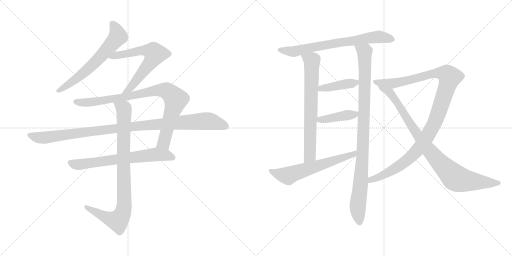
t = 0.00 s
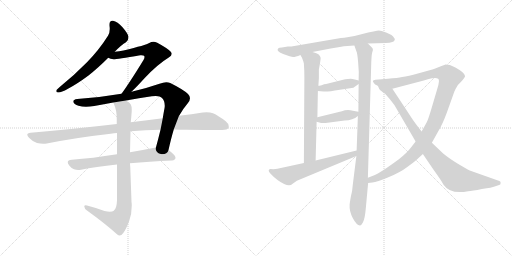
t = 2.43 s
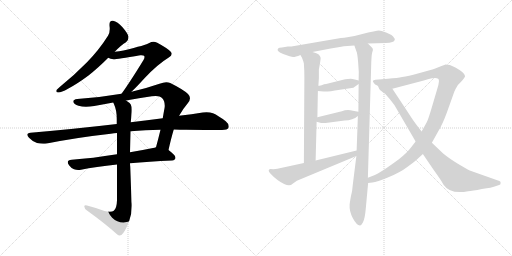
t = 4.86 s
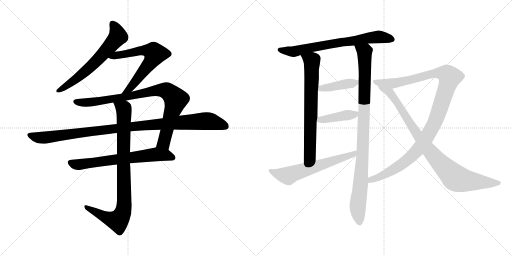
t = 7.29 s
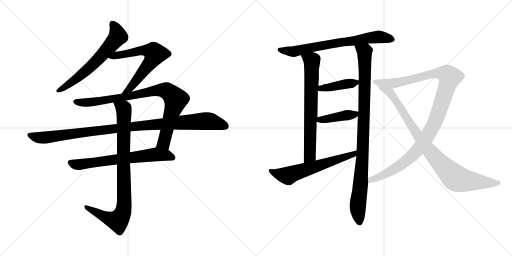
t = 9.72 s
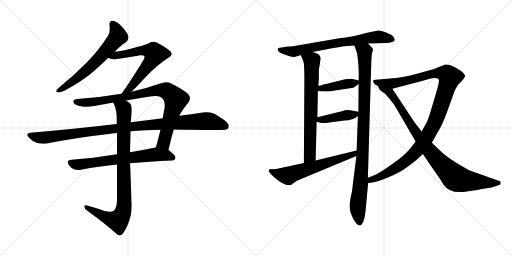
t = 12.15 s

The animated SVG that drew these frames (rendered in a browser with its animation timeline set to each time). Animation: 14 CSS @keyframes rules; one cycle of 12.15 s.

<svg version="1.1" viewBox="0 0 2048 1024" xmlns="http://www.w3.org/2000/svg">
  <g stroke="lightgray" stroke-dasharray="1,1" stroke-width="1" transform="scale(4, 4)">
    <line x1="0" y1="0" x2="256" y2="256"></line>
    <line x1="256" y1="0" x2="0" y2="256"></line>
    <line x1="128" y1="0" x2="128" y2="256"></line>
    <line x1="0" y1="128" x2="256" y2="128"></line>
    <line x1="256" y1="0" x2="512" y2="256"></line>
    <line x1="512" y1="0" x2="256" y2="256"></line>
    <line x1="384" y1="0" x2="384" y2="256"></line>
    <line x1="256" y1="128" x2="512" y2="128"></line>
  </g>
<g transform="scale(1, -1) translate(0, -850)">
   <style type="text/css">
    @keyframes keyframes0 {
      from {
       stroke: black;
       stroke-dashoffset: 640;
       stroke-width: 128;
       }
       68% {
       animation-timing-function: step-end;
       stroke: black;
       stroke-dashoffset: 0;
       stroke-width: 128;
       }
       to {
       stroke: black;
       stroke-width: 1024;
       }
       }
       #make-me-a-hanzi-animation-0 {
         animation: keyframes0 0.770833s both;
         animation-delay: 0.000000s;
         animation-timing-function: linear;
       }
    @keyframes keyframes1 {
      from {
       stroke: black;
       stroke-dashoffset: 638;
       stroke-width: 128;
       }
       67% {
       animation-timing-function: step-end;
       stroke: black;
       stroke-dashoffset: 0;
       stroke-width: 128;
       }
       to {
       stroke: black;
       stroke-width: 1024;
       }
       }
       #make-me-a-hanzi-animation-1 {
         animation: keyframes1 0.769206s both;
         animation-delay: 0.770833s;
         animation-timing-function: linear;
       }
    @keyframes keyframes2 {
      from {
       stroke: black;
       stroke-dashoffset: 883;
       stroke-width: 128;
       }
       74% {
       animation-timing-function: step-end;
       stroke: black;
       stroke-dashoffset: 0;
       stroke-width: 128;
       }
       to {
       stroke: black;
       stroke-width: 1024;
       }
       }
       #make-me-a-hanzi-animation-2 {
         animation: keyframes2 0.968587s both;
         animation-delay: 1.540039s;
         animation-timing-function: linear;
       }
    @keyframes keyframes3 {
      from {
       stroke: black;
       stroke-dashoffset: 1048;
       stroke-width: 128;
       }
       77% {
       animation-timing-function: step-end;
       stroke: black;
       stroke-dashoffset: 0;
       stroke-width: 128;
       }
       to {
       stroke: black;
       stroke-width: 1024;
       }
       }
       #make-me-a-hanzi-animation-3 {
         animation: keyframes3 1.102865s both;
         animation-delay: 2.508626s;
         animation-timing-function: linear;
       }
    @keyframes keyframes4 {
      from {
       stroke: black;
       stroke-dashoffset: 671;
       stroke-width: 128;
       }
       69% {
       animation-timing-function: step-end;
       stroke: black;
       stroke-dashoffset: 0;
       stroke-width: 128;
       }
       to {
       stroke: black;
       stroke-width: 1024;
       }
       }
       #make-me-a-hanzi-animation-4 {
         animation: keyframes4 0.796061s both;
         animation-delay: 3.611491s;
         animation-timing-function: linear;
       }
    @keyframes keyframes5 {
      from {
       stroke: black;
       stroke-dashoffset: 890;
       stroke-width: 128;
       }
       74% {
       animation-timing-function: step-end;
       stroke: black;
       stroke-dashoffset: 0;
       stroke-width: 128;
       }
       to {
       stroke: black;
       stroke-width: 1024;
       }
       }
       #make-me-a-hanzi-animation-5 {
         animation: keyframes5 0.974284s both;
         animation-delay: 4.407552s;
         animation-timing-function: linear;
       }
    @keyframes keyframes6 {
      from {
       stroke: black;
       stroke-dashoffset: 708;
       stroke-width: 128;
       }
       70% {
       animation-timing-function: step-end;
       stroke: black;
       stroke-dashoffset: 0;
       stroke-width: 128;
       }
       to {
       stroke: black;
       stroke-width: 1024;
       }
       }
       #make-me-a-hanzi-animation-6 {
         animation: keyframes6 0.826172s both;
         animation-delay: 5.381836s;
         animation-timing-function: linear;
       }
    @keyframes keyframes7 {
      from {
       stroke: black;
       stroke-dashoffset: 709;
       stroke-width: 128;
       }
       70% {
       animation-timing-function: step-end;
       stroke: black;
       stroke-dashoffset: 0;
       stroke-width: 128;
       }
       to {
       stroke: black;
       stroke-width: 1024;
       }
       }
       #make-me-a-hanzi-animation-7 {
         animation: keyframes7 0.826986s both;
         animation-delay: 6.208008s;
         animation-timing-function: linear;
       }
    @keyframes keyframes8 {
      from {
       stroke: black;
       stroke-dashoffset: 981;
       stroke-width: 128;
       }
       76% {
       animation-timing-function: step-end;
       stroke: black;
       stroke-dashoffset: 0;
       stroke-width: 128;
       }
       to {
       stroke: black;
       stroke-width: 1024;
       }
       }
       #make-me-a-hanzi-animation-8 {
         animation: keyframes8 1.048340s both;
         animation-delay: 7.034994s;
         animation-timing-function: linear;
       }
    @keyframes keyframes9 {
      from {
       stroke: black;
       stroke-dashoffset: 407;
       stroke-width: 128;
       }
       57% {
       animation-timing-function: step-end;
       stroke: black;
       stroke-dashoffset: 0;
       stroke-width: 128;
       }
       to {
       stroke: black;
       stroke-width: 1024;
       }
       }
       #make-me-a-hanzi-animation-9 {
         animation: keyframes9 0.581217s both;
         animation-delay: 8.083334s;
         animation-timing-function: linear;
       }
    @keyframes keyframes10 {
      from {
       stroke: black;
       stroke-dashoffset: 416;
       stroke-width: 128;
       }
       58% {
       animation-timing-function: step-end;
       stroke: black;
       stroke-dashoffset: 0;
       stroke-width: 128;
       }
       to {
       stroke: black;
       stroke-width: 1024;
       }
       }
       #make-me-a-hanzi-animation-10 {
         animation: keyframes10 0.588542s both;
         animation-delay: 8.664551s;
         animation-timing-function: linear;
       }
    @keyframes keyframes11 {
      from {
       stroke: black;
       stroke-dashoffset: 615;
       stroke-width: 128;
       }
       67% {
       animation-timing-function: step-end;
       stroke: black;
       stroke-dashoffset: 0;
       stroke-width: 128;
       }
       to {
       stroke: black;
       stroke-width: 1024;
       }
       }
       #make-me-a-hanzi-animation-11 {
         animation: keyframes11 0.750488s both;
         animation-delay: 9.253093s;
         animation-timing-function: linear;
       }
    @keyframes keyframes12 {
      from {
       stroke: black;
       stroke-dashoffset: 1115;
       stroke-width: 128;
       }
       78% {
       animation-timing-function: step-end;
       stroke: black;
       stroke-dashoffset: 0;
       stroke-width: 128;
       }
       to {
       stroke: black;
       stroke-width: 1024;
       }
       }
       #make-me-a-hanzi-animation-12 {
         animation: keyframes12 1.157389s both;
         animation-delay: 10.003581s;
         animation-timing-function: linear;
       }
    @keyframes keyframes13 {
      from {
       stroke: black;
       stroke-dashoffset: 910;
       stroke-width: 128;
       }
       75% {
       animation-timing-function: step-end;
       stroke: black;
       stroke-dashoffset: 0;
       stroke-width: 128;
       }
       to {
       stroke: black;
       stroke-width: 1024;
       }
       }
       #make-me-a-hanzi-animation-13 {
         animation: keyframes13 0.990560s both;
         animation-delay: 11.160970s;
         animation-timing-function: linear;
       }
</style>
<path d="M 240.0 503.5 Q 229.0 493.5 226.0 490.5 Q 225.0 487.5 225.0 485.5 Q 225.0 480.5 234.0 480.5 Q 245.0 480.5 272.0 495.5 Q 308.0 514.5 354.0 548.5 Q 391.0 577.5 433.0 619.5 L 459.0 643.5 Q 486.0 671.5 504.0 681.5 Q 514.0 689.5 514.0 701.5 L 514.0 703.5 Q 511.0 717.5 490.0 741.5 Q 470.0 764.5 452.0 767.5 L 449.0 767.5 Q 438.0 767.5 438.0 753.5 L 438.0 747.5 Q 439.0 740.5 439.0 734.5 Q 439.0 718.5 432.0 707.5 Q 396.0 650.5 348.0 601.5 Q 300.0 552.5 240.0 503.5 Z" fill="lightgray"></path> 
<path d="M 433.0 619.5 Q 441.0 614.5 454.0 613.5 Q 468.0 613.5 561.0 629.5 L 566.0 629.5 Q 574.0 629.5 576.0 627.5 Q 578.0 625.5 578.0 622.5 Q 578.0 617.5 574.0 610.5 Q 517.0 517.5 486.0 475.5 C 468.0 451.5 505.0 462.5 526.0 483.5 Q 547.0 503.5 577.0 536.5 Q 629.0 592.5 675.0 620.5 Q 687.0 627.5 687.0 635.5 Q 687.0 639.5 682.0 644.5 Q 668.0 658.5 629.0 679.5 Q 621.0 683.5 614.0 683.5 Q 605.0 683.5 597.0 678.5 Q 585.0 670.5 494.0 648.5 Q 477.0 644.5 459.0 643.5 C 429.0 640.5 405.0 630.5 433.0 619.5 Z" fill="lightgray"></path> 
<path d="M 486.0 475.5 Q 399.0 460.5 309.0 454.5 Q 293.0 452.5 293.0 444.5 L 293.0 443.5 Q 295.0 433.5 314.0 427.5 Q 327.0 423.5 344.0 423.5 Q 359.0 423.5 377.0 426.5 Q 416.0 434.5 453.0 440.5 L 504.0 448.5 Q 556.0 458.5 607.0 465.5 Q 616.0 466.5 623.0 466.5 Q 641.0 466.5 648.0 458.5 Q 659.0 447.5 659.0 427.5 Q 659.0 422.5 658.0 417.5 Q 654.0 396.5 651.0 377.5 L 642.0 331.5 Q 633.0 294.5 624.0 261.5 C 616.0 232.5 667.0 221.5 674.0 250.5 Q 685.0 299.5 695.0 332.5 L 716.0 387.5 L 717.0 388.5 Q 733.0 416.5 751.0 437.5 Q 760.0 448.5 760.0 457.5 Q 760.0 466.5 752.0 474.5 Q 735.0 491.5 681.0 518.5 Q 674.0 521.5 665.0 521.5 Q 653.0 521.5 638.0 515.5 Q 580.0 495.5 526.0 483.5 L 486.0 475.5 Z" fill="lightgray"></path> 
<path d="M 467.0 354.5 Q 306.0 335.5 122.0 319.5 Q 109.0 318.5 109.0 311.5 Q 109.0 307.5 116.0 299.5 Q 130.0 284.5 148.0 278.5 Q 161.0 275.5 173.0 275.5 Q 180.0 275.5 187.0 276.5 Q 308.0 300.5 443.0 315.5 Q 456.0 318.5 468.0 318.5 L 522.0 325.5 Q 581.0 330.5 642.0 331.5 L 695.0 332.5 Q 720.0 331.5 744.0 331.5 Q 860.0 330.5 888.0 330.5 Q 910.0 330.5 914.0 339.5 Q 915.0 342.5 915.0 345.5 Q 915.0 355.5 903.0 365.5 Q 873.0 388.5 852.0 397.5 Q 841.0 401.5 826.0 401.5 Q 819.0 401.5 811.0 400.5 Q 768.0 393.5 716.0 387.5 L 651.0 377.5 Q 590.0 370.5 523.0 361.5 L 467.0 354.5 Z" fill="lightgray"></path> 
<path d="M 468.0 233.5 Q 369.0 217.5 287.0 211.5 Q 271.0 210.5 271.0 201.5 Q 271.0 196.5 277.0 188.5 Q 286.0 176.5 296.0 173.5 Q 304.0 170.5 313.0 170.5 Q 318.0 170.5 324.0 171.5 Q 381.0 183.5 468.0 192.5 L 520.0 197.5 Q 595.0 204.5 688.0 208.5 Q 702.0 210.5 702.0 219.5 Q 702.0 229.5 674.0 250.5 C 652.0 268.5 652.0 268.5 624.0 261.5 Q 618.0 259.5 612.0 258.5 Q 563.0 248.5 520.0 241.5 L 468.0 233.5 Z" fill="lightgray"></path> 
<path d="M 453.0 440.5 Q 455.0 436.5 456.0 433.5 Q 467.0 410.5 467.0 374.5 L 467.0 354.5 L 468.0 318.5 L 468.0 233.5 L 468.0 192.5 L 468.0 49.5 Q 467.0 16.5 455.0 7.5 Q 450.0 3.5 439.0 3.5 Q 431.0 3.5 418.0 6.5 Q 387.0 18.5 348.0 28.5 Q 345.0 29.5 343.0 29.5 Q 337.0 29.5 337.0 24.5 Q 338.0 15.5 348.0 8.5 Q 423.0 -45.5 469.0 -87.5 Q 474.0 -91.5 478.0 -91.5 Q 486.0 -91.5 493.0 -81.5 Q 505.0 -65.5 517.0 -32.5 Q 527.0 -5.5 527.0 27.5 Q 527.0 35.5 526.0 43.5 L 521.0 183.5 Q 520.0 191.5 520.0 197.5 L 520.0 241.5 L 522.0 325.5 L 523.0 361.5 Q 525.0 379.5 526.0 394.5 Q 527.0 403.5 527.0 411.5 Q 527.0 425.5 523.0 432.5 Q 519.0 439.5 504.0 448.5 C 480.0 466.5 442.0 468.5 453.0 440.5 Z" fill="lightgray"></path> 
<path d="M 1471.5 676.5 L 1542.5 678.5 Q 1577.5 680.5 1578.5 690.5 Q 1580.5 695.5 1572.5 704.5 Q 1564.5 712.5 1544.5 720.5 Q 1524.5 728.5 1515.5 728.5 Q 1506.5 728.5 1445.5 713.5 Q 1385.5 698.5 1363.5 698.5 L 1165.5 664.5 L 1151.5 664.5 L 1127.5 660.5 Q 1115.5 660.5 1113.5 657.5 Q 1101.5 646.5 1132.5 634.5 Q 1164.5 622.5 1172.5 622.5 Q 1181.5 622.5 1201.5 630.5 L 1249.5 642.5 L 1291.5 650.5 Q 1360.5 663.5 1375.5 665.5 L 1417.5 668.5 L 1471.5 676.5 Z" fill="lightgray"></path> 
<path d="M 1201.5 630.5 L 1207.5 620.5 Q 1214.5 603.5 1215.5 596.5 Q 1217.5 567.5 1217.5 541.5 L 1215.5 198.5 C 1215.5 168.5 1261.5 178.5 1262.5 208.5 L 1266.5 363.5 L 1269.5 381.5 L 1271.5 486.5 L 1273.5 507.5 L 1275.5 537.5 L 1275.5 572.5 Q 1283.5 615.5 1282.5 619.5 Q 1281.5 623.5 1276.5 630.5 Q 1272.5 637.5 1249.5 642.5 C 1220.5 650.5 1186.5 656.5 1201.5 630.5 Z" fill="lightgray"></path> 
<path d="M 1425.5 226.5 L 1411.5 114.5 Q 1409.5 85.5 1403.5 64.5 Q 1398.5 36.5 1398.5 32.5 Q 1396.5 5.5 1411.5 -22.5 Q 1426.5 -50.5 1439.5 -51.5 Q 1444.5 -52.5 1451.5 -39.5 Q 1459.5 -26.5 1463.5 20.5 L 1472.5 118.5 L 1471.5 139.5 L 1484.5 580.5 Q 1485.5 627.5 1488.5 639.5 Q 1492.5 650.5 1491.5 653.5 Q 1491.5 656.5 1485.5 662.5 L 1471.5 676.5 C 1450.5 697.5 1407.5 696.5 1417.5 668.5 L 1425.5 645.5 Q 1429.5 638.5 1432.5 601.5 Q 1436.5 563.5 1434.5 528.5 L 1434.5 514.5 L 1433.5 403.5 L 1431.5 386.5 L 1426.5 248.5 L 1425.5 226.5 Z" fill="lightgray"></path> 
<path d="M 1402.5 535.5 L 1380.5 533.5 L 1304.5 514.5 Q 1299.5 514.5 1296.5 513.5 L 1286.5 509.5 Q 1276.5 507.5 1273.5 507.5 C 1243.5 504.5 1241.5 489.5 1271.5 486.5 L 1294.5 484.5 Q 1307.5 482.5 1359.5 491.5 L 1413.5 499.5 L 1434.5 514.5 C 1448.5 524.5 1448.5 524.5 1434.5 528.5 L 1419.5 532.5 Q 1408.5 535.5 1402.5 535.5 Z" fill="lightgray"></path> 
<path d="M 1266.5 363.5 L 1284.5 358.5 L 1302.5 358.5 L 1378.5 368.5 Q 1411.5 369.5 1431.5 386.5 C 1449.5 400.5 1449.5 400.5 1433.5 403.5 L 1411.5 407.5 Q 1388.5 413.5 1367.5 405.5 L 1269.5 381.5 C 1240.5 374.5 1237.5 371.5 1266.5 363.5 Z" fill="lightgray"></path> 
<path d="M 1109.5 175.5 L 1093.5 173.5 L 1081.5 174.5 Q 1068.5 171.5 1080.5 157.5 L 1095.5 142.5 L 1111.5 129.5 Q 1154.5 98.5 1170.5 115.5 L 1187.5 127.5 L 1425.5 226.5 C 1453.5 238.5 1455.5 255.5 1426.5 248.5 L 1262.5 208.5 L 1215.5 198.5 L 1109.5 175.5 Z" fill="lightgray"></path> 
<path d="M 1472.5 118.5 L 1489.5 120.5 Q 1507.5 121.5 1553.5 141.5 Q 1600.5 160.5 1630.5 183.5 Q 1660.5 205.5 1666.5 211.5 L 1691.5 234.5 L 1727.5 279.5 L 1752.5 324.5 Q 1769.5 351.5 1787.5 400.5 L 1817.5 484.5 Q 1820.5 492.5 1831.5 510.5 Q 1855.5 533.5 1860.5 545.5 Q 1861.5 558.5 1821.5 580.5 L 1799.5 590.5 L 1781.5 592.5 Q 1775.5 589.5 1753.5 581.5 Q 1731.5 572.5 1725.5 571.5 L 1671.5 556.5 Q 1633.5 545.5 1608.5 542.5 Q 1591.5 538.5 1551.5 535.5 L 1501.5 531.5 Q 1485.5 529.5 1495.5 518.5 Q 1497.5 512.5 1511.5 507.5 L 1569.5 495.5 L 1687.5 526.5 Q 1689.5 526.5 1698.5 529.5 L 1711.5 533.5 Q 1741.5 540.5 1752.5 535.5 Q 1760.5 532.5 1749.5 496.5 L 1726.5 418.5 Q 1713.5 374.5 1707.5 362.5 L 1686.5 324.5 L 1662.5 284.5 L 1645.5 262.5 Q 1629.5 240.5 1595.5 213.5 Q 1520.5 158.5 1499.5 150.5 L 1471.5 139.5 C 1443.5 128.5 1442.5 114.5 1472.5 118.5 Z" fill="lightgray"></path> 
<path d="M 1691.5 234.5 L 1733.5 172.5 Q 1767.5 125.5 1773.5 112.5 Q 1800.5 71.5 1872.5 85.5 Q 1888.5 86.5 1927.5 94.5 Q 1969.5 100.5 1978.5 104.5 L 1996.5 110.5 Q 2002.5 111.5 2002.5 118.5 Q 2003.5 125.5 1997.5 126.5 L 1884.5 166.5 Q 1877.5 168.5 1836.5 192.5 Q 1796.5 216.5 1771.5 237.5 L 1727.5 279.5 L 1686.5 324.5 L 1669.5 346.5 Q 1654.5 365.5 1633.5 398.5 L 1569.5 495.5 C 1552.5 520.5 1496.5 533.5 1511.5 507.5 L 1516.5 495.5 Q 1518.5 491.5 1526.5 485.5 Q 1534.5 478.5 1539.5 476.5 Q 1556.5 458.5 1577.5 430.5 L 1662.5 284.5 L 1691.5 234.5 Z" fill="lightgray"></path> 
      <clipPath id="make-me-a-hanzi-clip-0">
      <path d="M 240.0 503.5 Q 229.0 493.5 226.0 490.5 Q 225.0 487.5 225.0 485.5 Q 225.0 480.5 234.0 480.5 Q 245.0 480.5 272.0 495.5 Q 308.0 514.5 354.0 548.5 Q 391.0 577.5 433.0 619.5 L 459.0 643.5 Q 486.0 671.5 504.0 681.5 Q 514.0 689.5 514.0 701.5 L 514.0 703.5 Q 511.0 717.5 490.0 741.5 Q 470.0 764.5 452.0 767.5 L 449.0 767.5 Q 438.0 767.5 438.0 753.5 L 438.0 747.5 Q 439.0 740.5 439.0 734.5 Q 439.0 718.5 432.0 707.5 Q 396.0 650.5 348.0 601.5 Q 300.0 552.5 240.0 503.5 Z" fill="lightgray"></path>
      </clipPath>
      <path clip-path="url(#make-me-a-hanzi-clip-0)" d="M 449.0 756.5 L 466.0 730.5 L 472.0 704.5 L 367.0 587.5 L 259.0 500.5 L 232.0 486.5 " fill="none" id="make-me-a-hanzi-animation-0" stroke-dasharray="512 1024" stroke-linecap="round"></path>

      <clipPath id="make-me-a-hanzi-clip-1">
      <path d="M 433.0 619.5 Q 441.0 614.5 454.0 613.5 Q 468.0 613.5 561.0 629.5 L 566.0 629.5 Q 574.0 629.5 576.0 627.5 Q 578.0 625.5 578.0 622.5 Q 578.0 617.5 574.0 610.5 Q 517.0 517.5 486.0 475.5 C 468.0 451.5 505.0 462.5 526.0 483.5 Q 547.0 503.5 577.0 536.5 Q 629.0 592.5 675.0 620.5 Q 687.0 627.5 687.0 635.5 Q 687.0 639.5 682.0 644.5 Q 668.0 658.5 629.0 679.5 Q 621.0 683.5 614.0 683.5 Q 605.0 683.5 597.0 678.5 Q 585.0 670.5 494.0 648.5 Q 477.0 644.5 459.0 643.5 C 429.0 640.5 405.0 630.5 433.0 619.5 Z" fill="lightgray"></path>
      </clipPath>
      <path clip-path="url(#make-me-a-hanzi-clip-1)" d="M 439.0 621.5 L 570.0 649.5 L 598.0 647.5 L 620.0 635.5 L 598.0 595.5 L 547.0 530.5 L 517.0 494.5 L 499.0 485.5 " fill="none" id="make-me-a-hanzi-animation-1" stroke-dasharray="510 1020" stroke-linecap="round"></path>

      <clipPath id="make-me-a-hanzi-clip-2">
      <path d="M 486.0 475.5 Q 399.0 460.5 309.0 454.5 Q 293.0 452.5 293.0 444.5 L 293.0 443.5 Q 295.0 433.5 314.0 427.5 Q 327.0 423.5 344.0 423.5 Q 359.0 423.5 377.0 426.5 Q 416.0 434.5 453.0 440.5 L 504.0 448.5 Q 556.0 458.5 607.0 465.5 Q 616.0 466.5 623.0 466.5 Q 641.0 466.5 648.0 458.5 Q 659.0 447.5 659.0 427.5 Q 659.0 422.5 658.0 417.5 Q 654.0 396.5 651.0 377.5 L 642.0 331.5 Q 633.0 294.5 624.0 261.5 C 616.0 232.5 667.0 221.5 674.0 250.5 Q 685.0 299.5 695.0 332.5 L 716.0 387.5 L 717.0 388.5 Q 733.0 416.5 751.0 437.5 Q 760.0 448.5 760.0 457.5 Q 760.0 466.5 752.0 474.5 Q 735.0 491.5 681.0 518.5 Q 674.0 521.5 665.0 521.5 Q 653.0 521.5 638.0 515.5 Q 580.0 495.5 526.0 483.5 L 486.0 475.5 Z" fill="lightgray"></path>
      </clipPath>
      <path clip-path="url(#make-me-a-hanzi-clip-2)" d="M 301.0 444.5 L 369.0 441.5 L 639.0 490.5 L 674.0 483.5 L 703.0 452.5 L 702.0 446.5 L 656.0 280.5 L 632.0 266.5 " fill="none" id="make-me-a-hanzi-animation-2" stroke-dasharray="755 1510" stroke-linecap="round"></path>

      <clipPath id="make-me-a-hanzi-clip-3">
      <path d="M 467.0 354.5 Q 306.0 335.5 122.0 319.5 Q 109.0 318.5 109.0 311.5 Q 109.0 307.5 116.0 299.5 Q 130.0 284.5 148.0 278.5 Q 161.0 275.5 173.0 275.5 Q 180.0 275.5 187.0 276.5 Q 308.0 300.5 443.0 315.5 Q 456.0 318.5 468.0 318.5 L 522.0 325.5 Q 581.0 330.5 642.0 331.5 L 695.0 332.5 Q 720.0 331.5 744.0 331.5 Q 860.0 330.5 888.0 330.5 Q 910.0 330.5 914.0 339.5 Q 915.0 342.5 915.0 345.5 Q 915.0 355.5 903.0 365.5 Q 873.0 388.5 852.0 397.5 Q 841.0 401.5 826.0 401.5 Q 819.0 401.5 811.0 400.5 Q 768.0 393.5 716.0 387.5 L 651.0 377.5 Q 590.0 370.5 523.0 361.5 L 467.0 354.5 Z" fill="lightgray"></path>
      </clipPath>
      <path clip-path="url(#make-me-a-hanzi-clip-3)" d="M 119.0 309.5 L 178.0 299.5 L 533.0 345.5 L 821.0 366.5 L 854.0 362.5 L 903.0 344.5 " fill="none" id="make-me-a-hanzi-animation-3" stroke-dasharray="920 1840" stroke-linecap="round"></path>

      <clipPath id="make-me-a-hanzi-clip-4">
      <path d="M 468.0 233.5 Q 369.0 217.5 287.0 211.5 Q 271.0 210.5 271.0 201.5 Q 271.0 196.5 277.0 188.5 Q 286.0 176.5 296.0 173.5 Q 304.0 170.5 313.0 170.5 Q 318.0 170.5 324.0 171.5 Q 381.0 183.5 468.0 192.5 L 520.0 197.5 Q 595.0 204.5 688.0 208.5 Q 702.0 210.5 702.0 219.5 Q 702.0 229.5 674.0 250.5 C 652.0 268.5 652.0 268.5 624.0 261.5 Q 618.0 259.5 612.0 258.5 Q 563.0 248.5 520.0 241.5 L 468.0 233.5 Z" fill="lightgray"></path>
      </clipPath>
      <path clip-path="url(#make-me-a-hanzi-clip-4)" d="M 283.0 199.5 L 317.0 192.5 L 625.0 233.5 L 670.0 229.5 L 692.0 219.5 " fill="none" id="make-me-a-hanzi-animation-4" stroke-dasharray="543 1086" stroke-linecap="round"></path>

      <clipPath id="make-me-a-hanzi-clip-5">
      <path d="M 453.0 440.5 Q 455.0 436.5 456.0 433.5 Q 467.0 410.5 467.0 374.5 L 467.0 354.5 L 468.0 318.5 L 468.0 233.5 L 468.0 192.5 L 468.0 49.5 Q 467.0 16.5 455.0 7.5 Q 450.0 3.5 439.0 3.5 Q 431.0 3.5 418.0 6.5 Q 387.0 18.5 348.0 28.5 Q 345.0 29.5 343.0 29.5 Q 337.0 29.5 337.0 24.5 Q 338.0 15.5 348.0 8.5 Q 423.0 -45.5 469.0 -87.5 Q 474.0 -91.5 478.0 -91.5 Q 486.0 -91.5 493.0 -81.5 Q 505.0 -65.5 517.0 -32.5 Q 527.0 -5.5 527.0 27.5 Q 527.0 35.5 526.0 43.5 L 521.0 183.5 Q 520.0 191.5 520.0 197.5 L 520.0 241.5 L 522.0 325.5 L 523.0 361.5 Q 525.0 379.5 526.0 394.5 Q 527.0 403.5 527.0 411.5 Q 527.0 425.5 523.0 432.5 Q 519.0 439.5 504.0 448.5 C 480.0 466.5 442.0 468.5 453.0 440.5 Z" fill="lightgray"></path>
      </clipPath>
      <path clip-path="url(#make-me-a-hanzi-clip-5)" d="M 460.0 439.5 L 496.0 408.5 L 494.0 7.5 L 485.0 -14.5 L 469.0 -32.5 L 424.0 -19.5 L 344.0 22.5 " fill="none" id="make-me-a-hanzi-animation-5" stroke-dasharray="762 1524" stroke-linecap="round"></path>

      <clipPath id="make-me-a-hanzi-clip-6">
      <path d="M 1471.5 676.5 L 1542.5 678.5 Q 1577.5 680.5 1578.5 690.5 Q 1580.5 695.5 1572.5 704.5 Q 1564.5 712.5 1544.5 720.5 Q 1524.5 728.5 1515.5 728.5 Q 1506.5 728.5 1445.5 713.5 Q 1385.5 698.5 1363.5 698.5 L 1165.5 664.5 L 1151.5 664.5 L 1127.5 660.5 Q 1115.5 660.5 1113.5 657.5 Q 1101.5 646.5 1132.5 634.5 Q 1164.5 622.5 1172.5 622.5 Q 1181.5 622.5 1201.5 630.5 L 1249.5 642.5 L 1291.5 650.5 Q 1360.5 663.5 1375.5 665.5 L 1417.5 668.5 L 1471.5 676.5 Z" fill="lightgray"></path>
      </clipPath>
      <path clip-path="url(#make-me-a-hanzi-clip-6)" d="M 1122.5 650.5 L 1171.5 643.5 L 1481.5 700.5 L 1515.5 703.5 L 1567.5 694.5 " fill="none" id="make-me-a-hanzi-animation-6" stroke-dasharray="580 1160" stroke-linecap="round"></path>

      <clipPath id="make-me-a-hanzi-clip-7">
      <path d="M 1201.5 630.5 L 1207.5 620.5 Q 1214.5 603.5 1215.5 596.5 Q 1217.5 567.5 1217.5 541.5 L 1215.5 198.5 C 1215.5 168.5 1261.5 178.5 1262.5 208.5 L 1266.5 363.5 L 1269.5 381.5 L 1271.5 486.5 L 1273.5 507.5 L 1275.5 537.5 L 1275.5 572.5 Q 1283.5 615.5 1282.5 619.5 Q 1281.5 623.5 1276.5 630.5 Q 1272.5 637.5 1249.5 642.5 C 1220.5 650.5 1186.5 656.5 1201.5 630.5 Z" fill="lightgray"></path>
      </clipPath>
      <path clip-path="url(#make-me-a-hanzi-clip-7)" d="M 1208.5 627.5 L 1247.5 607.5 L 1248.5 589.5 L 1239.5 227.5 L 1219.5 206.5 " fill="none" id="make-me-a-hanzi-animation-7" stroke-dasharray="581 1162" stroke-linecap="round"></path>

      <clipPath id="make-me-a-hanzi-clip-8">
      <path d="M 1425.5 226.5 L 1411.5 114.5 Q 1409.5 85.5 1403.5 64.5 Q 1398.5 36.5 1398.5 32.5 Q 1396.5 5.5 1411.5 -22.5 Q 1426.5 -50.5 1439.5 -51.5 Q 1444.5 -52.5 1451.5 -39.5 Q 1459.5 -26.5 1463.5 20.5 L 1472.5 118.5 L 1471.5 139.5 L 1484.5 580.5 Q 1485.5 627.5 1488.5 639.5 Q 1492.5 650.5 1491.5 653.5 Q 1491.5 656.5 1485.5 662.5 L 1471.5 676.5 C 1450.5 697.5 1407.5 696.5 1417.5 668.5 L 1425.5 645.5 Q 1429.5 638.5 1432.5 601.5 Q 1436.5 563.5 1434.5 528.5 L 1434.5 514.5 L 1433.5 403.5 L 1431.5 386.5 L 1426.5 248.5 L 1425.5 226.5 Z" fill="lightgray"></path>
      </clipPath>
      <path clip-path="url(#make-me-a-hanzi-clip-8)" d="M 1424.5 664.5 L 1458.5 640.5 L 1460.5 591.5 L 1450.5 226.5 L 1430.5 25.5 L 1438.5 -41.5 " fill="none" id="make-me-a-hanzi-animation-8" stroke-dasharray="853 1706" stroke-linecap="round"></path>

      <clipPath id="make-me-a-hanzi-clip-9">
      <path d="M 1402.5 535.5 L 1380.5 533.5 L 1304.5 514.5 Q 1299.5 514.5 1296.5 513.5 L 1286.5 509.5 Q 1276.5 507.5 1273.5 507.5 C 1243.5 504.5 1241.5 489.5 1271.5 486.5 L 1294.5 484.5 Q 1307.5 482.5 1359.5 491.5 L 1413.5 499.5 L 1434.5 514.5 C 1448.5 524.5 1448.5 524.5 1434.5 528.5 L 1419.5 532.5 Q 1408.5 535.5 1402.5 535.5 Z" fill="lightgray"></path>
      </clipPath>
      <path clip-path="url(#make-me-a-hanzi-clip-9)" d="M 1277.5 491.5 L 1284.5 497.5 L 1424.5 521.5 " fill="none" id="make-me-a-hanzi-animation-9" stroke-dasharray="279 558" stroke-linecap="round"></path>

      <clipPath id="make-me-a-hanzi-clip-10">
      <path d="M 1266.5 363.5 L 1284.5 358.5 L 1302.5 358.5 L 1378.5 368.5 Q 1411.5 369.5 1431.5 386.5 C 1449.5 400.5 1449.5 400.5 1433.5 403.5 L 1411.5 407.5 Q 1388.5 413.5 1367.5 405.5 L 1269.5 381.5 C 1240.5 374.5 1237.5 371.5 1266.5 363.5 Z" fill="lightgray"></path>
      </clipPath>
      <path clip-path="url(#make-me-a-hanzi-clip-10)" d="M 1272.5 367.5 L 1419.5 392.5 L 1427.5 399.5 " fill="none" id="make-me-a-hanzi-animation-10" stroke-dasharray="288 576" stroke-linecap="round"></path>

      <clipPath id="make-me-a-hanzi-clip-11">
      <path d="M 1109.5 175.5 L 1093.5 173.5 L 1081.5 174.5 Q 1068.5 171.5 1080.5 157.5 L 1095.5 142.5 L 1111.5 129.5 Q 1154.5 98.5 1170.5 115.5 L 1187.5 127.5 L 1425.5 226.5 C 1453.5 238.5 1455.5 255.5 1426.5 248.5 L 1262.5 208.5 L 1215.5 198.5 L 1109.5 175.5 Z" fill="lightgray"></path>
      </clipPath>
      <path clip-path="url(#make-me-a-hanzi-clip-11)" d="M 1083.5 165.5 L 1152.5 147.5 L 1414.5 232.5 L 1419.5 243.5 " fill="none" id="make-me-a-hanzi-animation-11" stroke-dasharray="487 974" stroke-linecap="round"></path>

      <clipPath id="make-me-a-hanzi-clip-12">
      <path d="M 1472.5 118.5 L 1489.5 120.5 Q 1507.5 121.5 1553.5 141.5 Q 1600.5 160.5 1630.5 183.5 Q 1660.5 205.5 1666.5 211.5 L 1691.5 234.5 L 1727.5 279.5 L 1752.5 324.5 Q 1769.5 351.5 1787.5 400.5 L 1817.5 484.5 Q 1820.5 492.5 1831.5 510.5 Q 1855.5 533.5 1860.5 545.5 Q 1861.5 558.5 1821.5 580.5 L 1799.5 590.5 L 1781.5 592.5 Q 1775.5 589.5 1753.5 581.5 Q 1731.5 572.5 1725.5 571.5 L 1671.5 556.5 Q 1633.5 545.5 1608.5 542.5 Q 1591.5 538.5 1551.5 535.5 L 1501.5 531.5 Q 1485.5 529.5 1495.5 518.5 Q 1497.5 512.5 1511.5 507.5 L 1569.5 495.5 L 1687.5 526.5 Q 1689.5 526.5 1698.5 529.5 L 1711.5 533.5 Q 1741.5 540.5 1752.5 535.5 Q 1760.5 532.5 1749.5 496.5 L 1726.5 418.5 Q 1713.5 374.5 1707.5 362.5 L 1686.5 324.5 L 1662.5 284.5 L 1645.5 262.5 Q 1629.5 240.5 1595.5 213.5 Q 1520.5 158.5 1499.5 150.5 L 1471.5 139.5 C 1443.5 128.5 1442.5 114.5 1472.5 118.5 Z" fill="lightgray"></path>
      </clipPath>
      <path clip-path="url(#make-me-a-hanzi-clip-12)" d="M 1505.5 521.5 L 1586.5 518.5 L 1752.5 558.5 L 1772.5 558.5 L 1799.5 541.5 L 1740.5 363.5 L 1684.5 267.5 L 1612.5 197.5 L 1523.5 144.5 L 1483.5 131.5 L 1476.5 123.5 " fill="none" id="make-me-a-hanzi-animation-12" stroke-dasharray="987 1974" stroke-linecap="round"></path>

      <clipPath id="make-me-a-hanzi-clip-13">
      <path d="M 1691.5 234.5 L 1733.5 172.5 Q 1767.5 125.5 1773.5 112.5 Q 1800.5 71.5 1872.5 85.5 Q 1888.5 86.5 1927.5 94.5 Q 1969.5 100.5 1978.5 104.5 L 1996.5 110.5 Q 2002.5 111.5 2002.5 118.5 Q 2003.5 125.5 1997.5 126.5 L 1884.5 166.5 Q 1877.5 168.5 1836.5 192.5 Q 1796.5 216.5 1771.5 237.5 L 1727.5 279.5 L 1686.5 324.5 L 1669.5 346.5 Q 1654.5 365.5 1633.5 398.5 L 1569.5 495.5 C 1552.5 520.5 1496.5 533.5 1511.5 507.5 L 1516.5 495.5 Q 1518.5 491.5 1526.5 485.5 Q 1534.5 478.5 1539.5 476.5 Q 1556.5 458.5 1577.5 430.5 L 1662.5 284.5 L 1691.5 234.5 Z" fill="lightgray"></path>
      </clipPath>
      <path clip-path="url(#make-me-a-hanzi-clip-13)" d="M 1518.5 503.5 L 1525.5 494.5 L 1559.5 480.5 L 1703.5 266.5 L 1759.5 199.5 L 1820.5 139.5 L 1856.5 128.5 L 1993.5 118.5 " fill="none" id="make-me-a-hanzi-animation-13" stroke-dasharray="782 1564" stroke-linecap="round"></path>

</g>
</svg>
